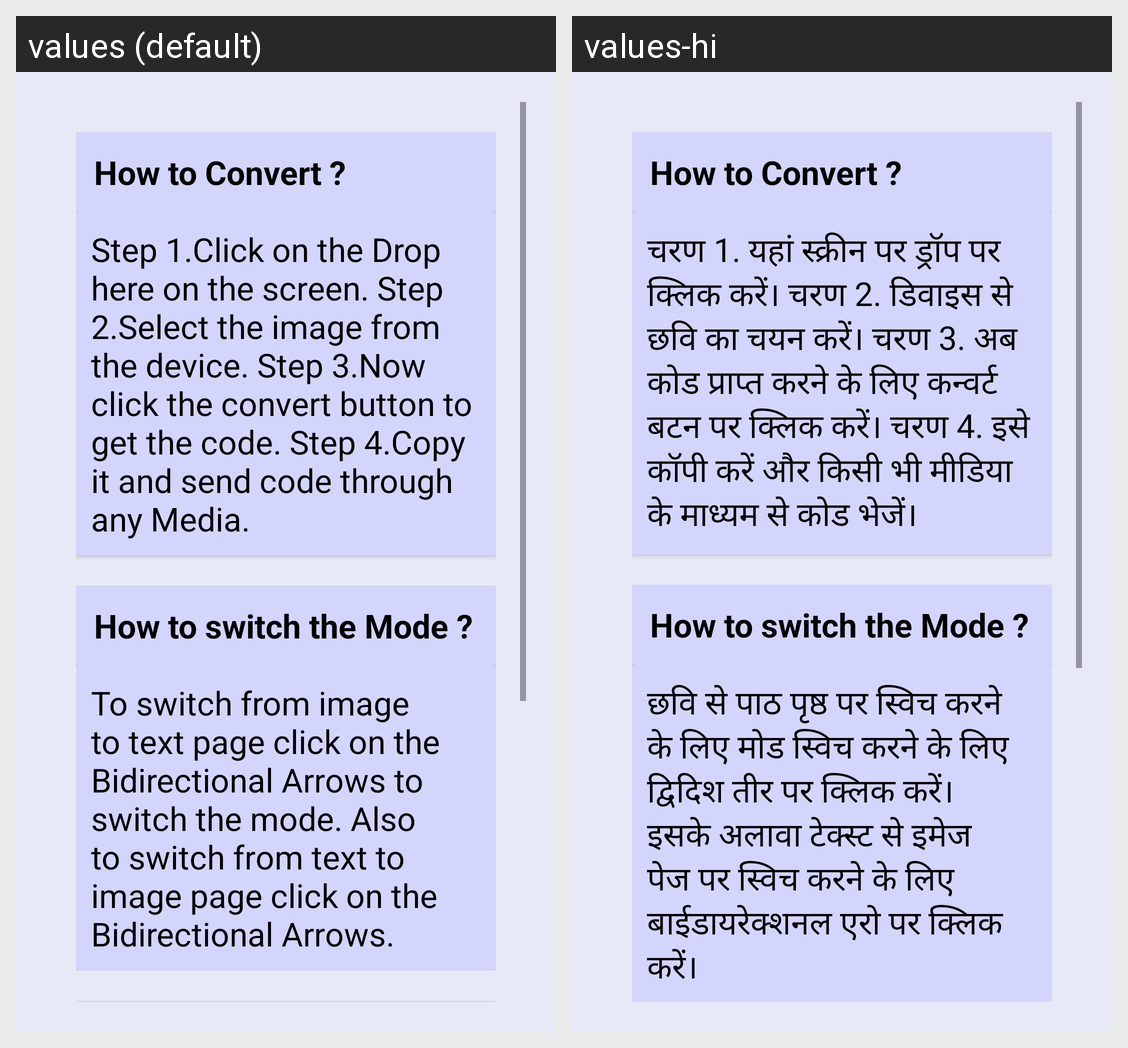

Locale-by-locale string values for the Android screen shown in this grid:
Android screen res/layout/help_content.xml rendered under 2 locales, left to right: values (default), values-hi. Device: Nexus 5 (rendered at 1080×1920; each locale shown at half size, 540×960, under a caption strip naming it); theme Theme.Final.
Strings drawn on this screen, with the default value and each locale's value (text and hints the layout hard-codes, and strings that could not be matched under every locale, appear in the picture but are not listed):

hc1
  values: Step 1.Click on the Drop here on the screen. Step 2.Select the image from the device. Step 3.Now click the convert button to get the code. Step 4.Copy it and send code through any Media.
  values-hi: चरण 1. यहां स्क्रीन पर ड्रॉप पर क्लिक करें। चरण 2. डिवाइस से छवि का चयन करें। चरण 3. अब कोड प्राप्त करने के लिए कन्वर्ट बटन पर क्लिक करें। चरण 4. इसे कॉपी करें और किसी भी मीडिया के माध्यम से कोड भेजें।

hc2
  values: To switch from image to text page click on the Bidirectional Arrows to switch the mode. Also to switch from text to image page click on the Bidirectional Arrows.
  values-hi: छवि से पाठ पृष्ठ पर स्विच करने के लिए मोड स्विच करने के लिए द्विदिश तीर पर क्लिक करें। इसके अलावा टेक्स्ट से इमेज पेज पर स्विच करने के लिए बाईडायरेक्शनल एरो पर क्लिक करें।
